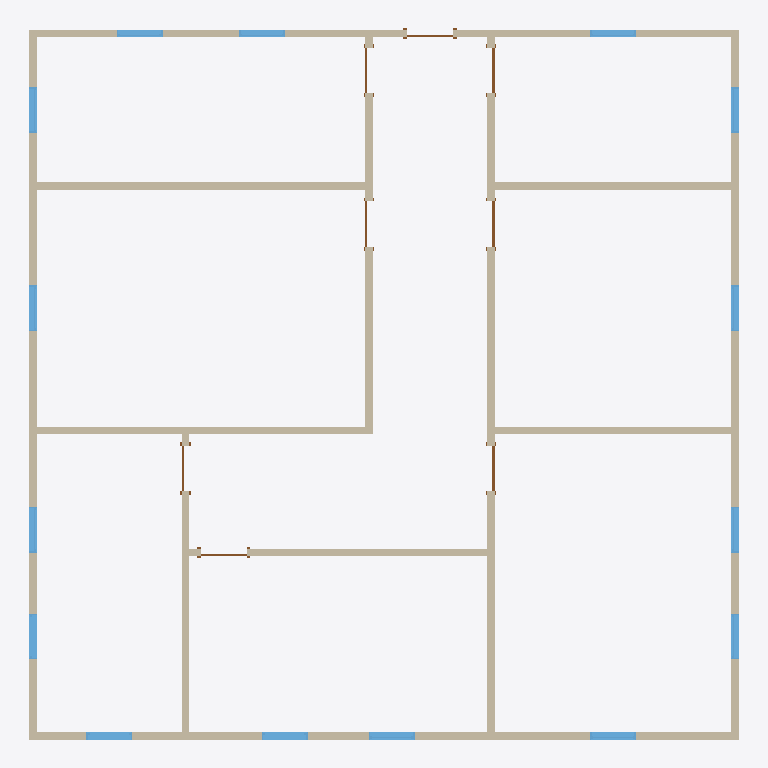
Plan cut of the same IFC building model at storey 'Level 1' (level 0.00 m, cut at 1.40 m), seen from above with north up, elements coloured by IFC class: 15 windows (light blue), 12 walls (beige), 8 doors (brown). Cut surfaces are drawn darker.
Extent 14.2 m × 14.2 m × 3.0 m (x, y, z). Storeys (2): Level 1 at 0.00 m; Level 2 at 3.05 m. Elements (37): 15 IfcWindow, 12 IfcWall, 8 IfcDoor, 2 IfcSlab.

HEADER;
FILE_DESCRIPTION((''),'2;1');
FILE_NAME('','2018-06-17T23:26:27',(''),(''),'Xbim File Processor version 4.0.0.0','Xbim version 4.0.0.0','');
FILE_SCHEMA(('IFC4'));
ENDSEC;
DATA;
#115=IFCPROJECT('2wcrS3D7f1IOJ_bGyDhXqs',#42,'Project Number',$,$,'Project Name','Project Status',(#106),#101);
#2042=IFCSITE('2wcrS3D7f1IOJ_bGyDhXqq',#42,'Default',$,'',#2041,$,$,.ELEMENT.,$,$,$,$,$);
#130=IFCBUILDING('2wcrS3D7f1IOJ_bGyDhXqt',#42,'',$,$,#33,$,'',.ELEMENT.,$,$,$);
#143=IFCBUILDINGSTOREY('2wcrS3D7f1IOJ_bG$oKUBO',#42,'Level 1',$,$,#141,$,'Level 1',.ELEMENT.,0.0);
#149=IFCBUILDINGSTOREY('2wcrS3D7f1IOJ_bG$oKSGS',#42,'Level 2',$,$,#148,$,'Level 2',.ELEMENT.,9.99999999999844);
#637=IFCWALL('3_Sukep2PAyuAfpSk3qHKd',#42,'Basic Wall:Generic - 6":307782',$,'Basic Wall:Generic - 6":219',#594,#633,'307782',.NOTDEFINED.);
#353=IFCWALL('3_Sukep2PAyuAfpSk3qHL5',#42,'Basic Wall:Generic - 6":307748',$,'Basic Wall:Generic - 6":219',#331,#349,'307748',.NOTDEFINED.);
#456=IFCWALL('3_Sukep2PAyuAfpSk3qHL7',#42,'Basic Wall:Generic - 6":307750',$,'Basic Wall:Generic - 6":219',#413,#452,'307750',.NOTDEFINED.);
#395=IFCWALL('3_Sukep2PAyuAfpSk3qHL4',#42,'Basic Wall:Generic - 6":307749',$,'Basic Wall:Generic - 6":219',#373,#391,'307749',.NOTDEFINED.);
#247=IFCWALL('3_Sukep2PAyuAfpSk3qHL2',#42,'Basic Wall:Generic - 6":307747',$,'Basic Wall:Generic - 6":219',#171,#241,'307747',.NOTDEFINED.);
#496=IFCWALL('3_Sukep2PAyuAfpSk3qHLR',#42,'Basic Wall:Generic - 6":307770',$,'Basic Wall:Generic - 6":219',#474,#492,'307770',.NOTDEFINED.);
#698=IFCWALL('3_Sukep2PAyuAfpSk3qHKh',#42,'Basic Wall:Generic - 6":307786',$,'Basic Wall:Generic - 6":219',#655,#694,'307786',.NOTDEFINED.);
#536=IFCWALL('3_Sukep2PAyuAfpSk3qHLV',#42,'Basic Wall:Generic - 6":307774',$,'Basic Wall:Generic - 6":219',#514,#532,'307774',.NOTDEFINED.);
#835=IFCWALL('3_Sukep2PAyuAfpSk3qHDD',#42,'Basic Wall:Generic - 6":308268',$,'Basic Wall:Generic - 6":219',#796,#831,'308268',.NOTDEFINED.);
#738=IFCWALL('3_Sukep2PAyuAfpSk3qHKl',#42,'Basic Wall:Generic - 6":307790',$,'Basic Wall:Generic - 6":219',#716,#734,'307790',.NOTDEFINED.);
#576=IFCWALL('3_Sukep2PAyuAfpSk3qHKZ',#42,'Basic Wall:Generic - 6":307778',$,'Basic Wall:Generic - 6":219',#554,#572,'307778',.NOTDEFINED.);
#778=IFCWALL('3_Sukep2PAyuAfpSk3qHHZ',#42,'Basic Wall:Generic - 6":307970',$,'Basic Wall:Generic - 6":219',#756,#774,'307970',.NOTDEFINED.);
#1690=IFCWINDOW('3$Q2wRmTf5cvthbJnZJaaR',#42,'Fixed:36" x 48":309523',$,'36" x 48"',#2731,#1683,'309523',4.0,3.0,.WINDOW.,.NOTDEFINED.,$);
#1750=IFCWINDOW('3$Q2wRmTf5cvthbJnZJaa$',#42,'Fixed:36" x 48":309559',$,'36" x 48"',#2758,#1743,'309559',4.0,3.0,.WINDOW.,.NOTDEFINED.,$);
#1720=IFCWINDOW('3$Q2wRmTf5cvthbJnZJaai',#42,'Fixed:36" x 48":309540',$,'36" x 48"',#2511,#1713,'309540',4.0,3.0,.WINDOW.,.NOTDEFINED.,$);
#1780=IFCWINDOW('3$Q2wRmTf5cvthbJnZJab0',#42,'Fixed:36" x 48":309576',$,'36" x 48"',#2538,#1773,'309576',4.0,3.0,.WINDOW.,.NOTDEFINED.,$);
#1810=IFCWINDOW('3$Q2wRmTf5cvthbJnZJabU',#42,'Fixed:36" x 48":309590',$,'36" x 48"',#2785,#1803,'309590',4.0,3.0,.WINDOW.,.NOTDEFINED.,$);
#1900=IFCWINDOW('3$Q2wRmTf5cvthbJnZJacc',#42,'Fixed:36" x 48":309678',$,'36" x 48"',#2648,#1893,'309678',4.0,3.0,.WINDOW.,.NOTDEFINED.,$);
#1870=IFCWINDOW('3$Q2wRmTf5cvthbJnZJacH',#42,'Fixed:36" x 48":309657',$,'36" x 48"',#2621,#1863,'309657',4.0,3.0,.WINDOW.,.NOTDEFINED.,$);
#1930=IFCWINDOW('3$Q2wRmTf5cvthbJnZJad2',#42,'Fixed:36" x 48":309706',$,'36" x 48"',#2675,#1923,'309706',4.0,3.0,.WINDOW.,.NOTDEFINED.,$);
#1960=IFCWINDOW('3$Q2wRmTf5cvthbJnZJadm',#42,'Fixed:36" x 48":309752',$,'36" x 48"',#2702,#1953,'309752',4.0,3.0,.WINDOW.,.NOTDEFINED.,$);
#1990=IFCWINDOW('3$Q2wRmTf5cvthbJnZJae5',#42,'Fixed:36" x 48":309773',$,'36" x 48"',#2565,#1983,'309773',4.0,3.0,.WINDOW.,.NOTDEFINED.,$);
#1840=IFCWINDOW('3$Q2wRmTf5cvthbJnZJabd',#42,'Fixed:36" x 48":309615',$,'36" x 48"',#2812,#1833,'309615',4.0,3.0,.WINDOW.,.NOTDEFINED.,$);
#2020=IFCWINDOW('3$Q2wRmTf5cvthbJnZJaed',#42,'Fixed:36" x 48":309807',$,'36" x 48"',#2592,#2013,'309807',4.0,3.0,.WINDOW.,.NOTDEFINED.,$);
#1630=IFCWINDOW('3$Q2wRmTf5cvthbJnZJaZG',#42,'Fixed:36" x 48":309464',$,'36" x 48"',#2455,#1623,'309464',4.0,3.0,.WINDOW.,.NOTDEFINED.,$);
#1597=IFCWINDOW('3$Q2wRmTf5cvthbJnZJaYH',#42,'Fixed:36" x 48":309401',$,'36" x 48"',#2428,#1590,'309401',4.0,3.0,.WINDOW.,.NOTDEFINED.,$);
#1660=IFCWINDOW('3$Q2wRmTf5cvthbJnZJaaA',#42,'Fixed:36" x 48":309506',$,'36" x 48"',#2482,#1653,'309506',4.0,3.0,.WINDOW.,.NOTDEFINED.,$);
#1275=IFCDOOR('3_Sukep2PAyuAfpSk3qH6I',#42,'Single-Flush:36" x 80":308979',$,'36" x 80"',#2897,#1268,'308979',6.66666666666667,3.0,.DOOR.,.SINGLE_SWING_LEFT.,$);
#1214=IFCDOOR('3_Sukep2PAyuAfpSk3qHAA',#42,'Single-Flush:36" x 80":308715',$,'36" x 80"',#2870,#1207,'308715',6.66666666666667,3.0,.DOOR.,.SINGLE_SWING_LEFT.,$);
#1365=IFCDOOR('3_Sukep2PAyuAfpSk3qH0W',#42,'Single-Flush:36" x 80":309057',$,'36" x 80"',#2924,#1358,'309057',6.66666666666667,3.0,.DOOR.,.SINGLE_SWING_LEFT.,$);
#1064=IFCDOOR('3_Sukep2PAyuAfpSk3qH8T',#42,'Single-Flush:36" x 80":308604',$,'36" x 80"',#2401,#1057,'308604',6.66666666666667,3.0,.DOOR.,.SINGLE_SWING_RIGHT.,$);
#1305=IFCDOOR('3_Sukep2PAyuAfpSk3qH1f',#42,'Single-Flush:36" x 80":309000',$,'36" x 80"',#3009,#1298,'309000',6.66666666666667,3.0,.DOOR.,.SINGLE_SWING_RIGHT.,$);
#1335=IFCDOOR('3_Sukep2PAyuAfpSk3qH10',#42,'Single-Flush:36" x 80":309025',$,'36" x 80"',#2841,#1328,'309025',6.66666666666667,3.0,.DOOR.,.SINGLE_SWING_RIGHT.,$);
#1097=IFCDOOR('3_Sukep2PAyuAfpSk3qHBS',#42,'Single-Flush:36" x 80":308669',$,'36" x 80"',#2953,#1090,'308669',6.66666666666667,3.0,.DOOR.,.SINGLE_SWING_RIGHT.,$);
#1245=IFCDOOR('3_Sukep2PAyuAfpSk3qH6f',#42,'Single-Flush:36" x 80":308936',$,'36" x 80"',#2980,#1238,'308936',6.66666666666667,3.0,.DOOR.,.SINGLE_SWING_RIGHT.,$);
ENDSEC;